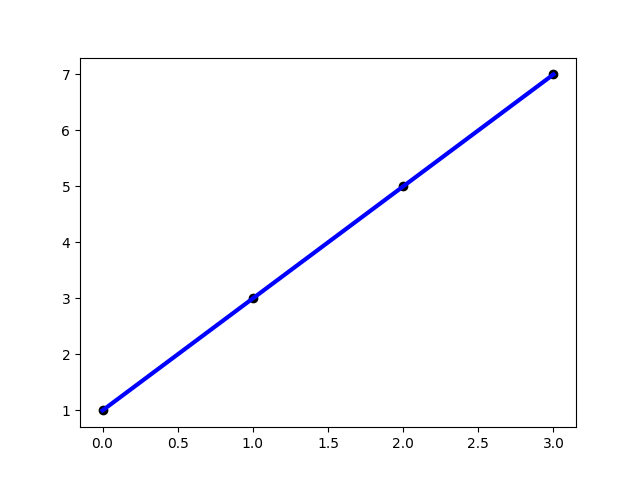

The file beside this chart, header and first rows:
actual, predict
0, 1
1, 3
2, 5
3, 7
